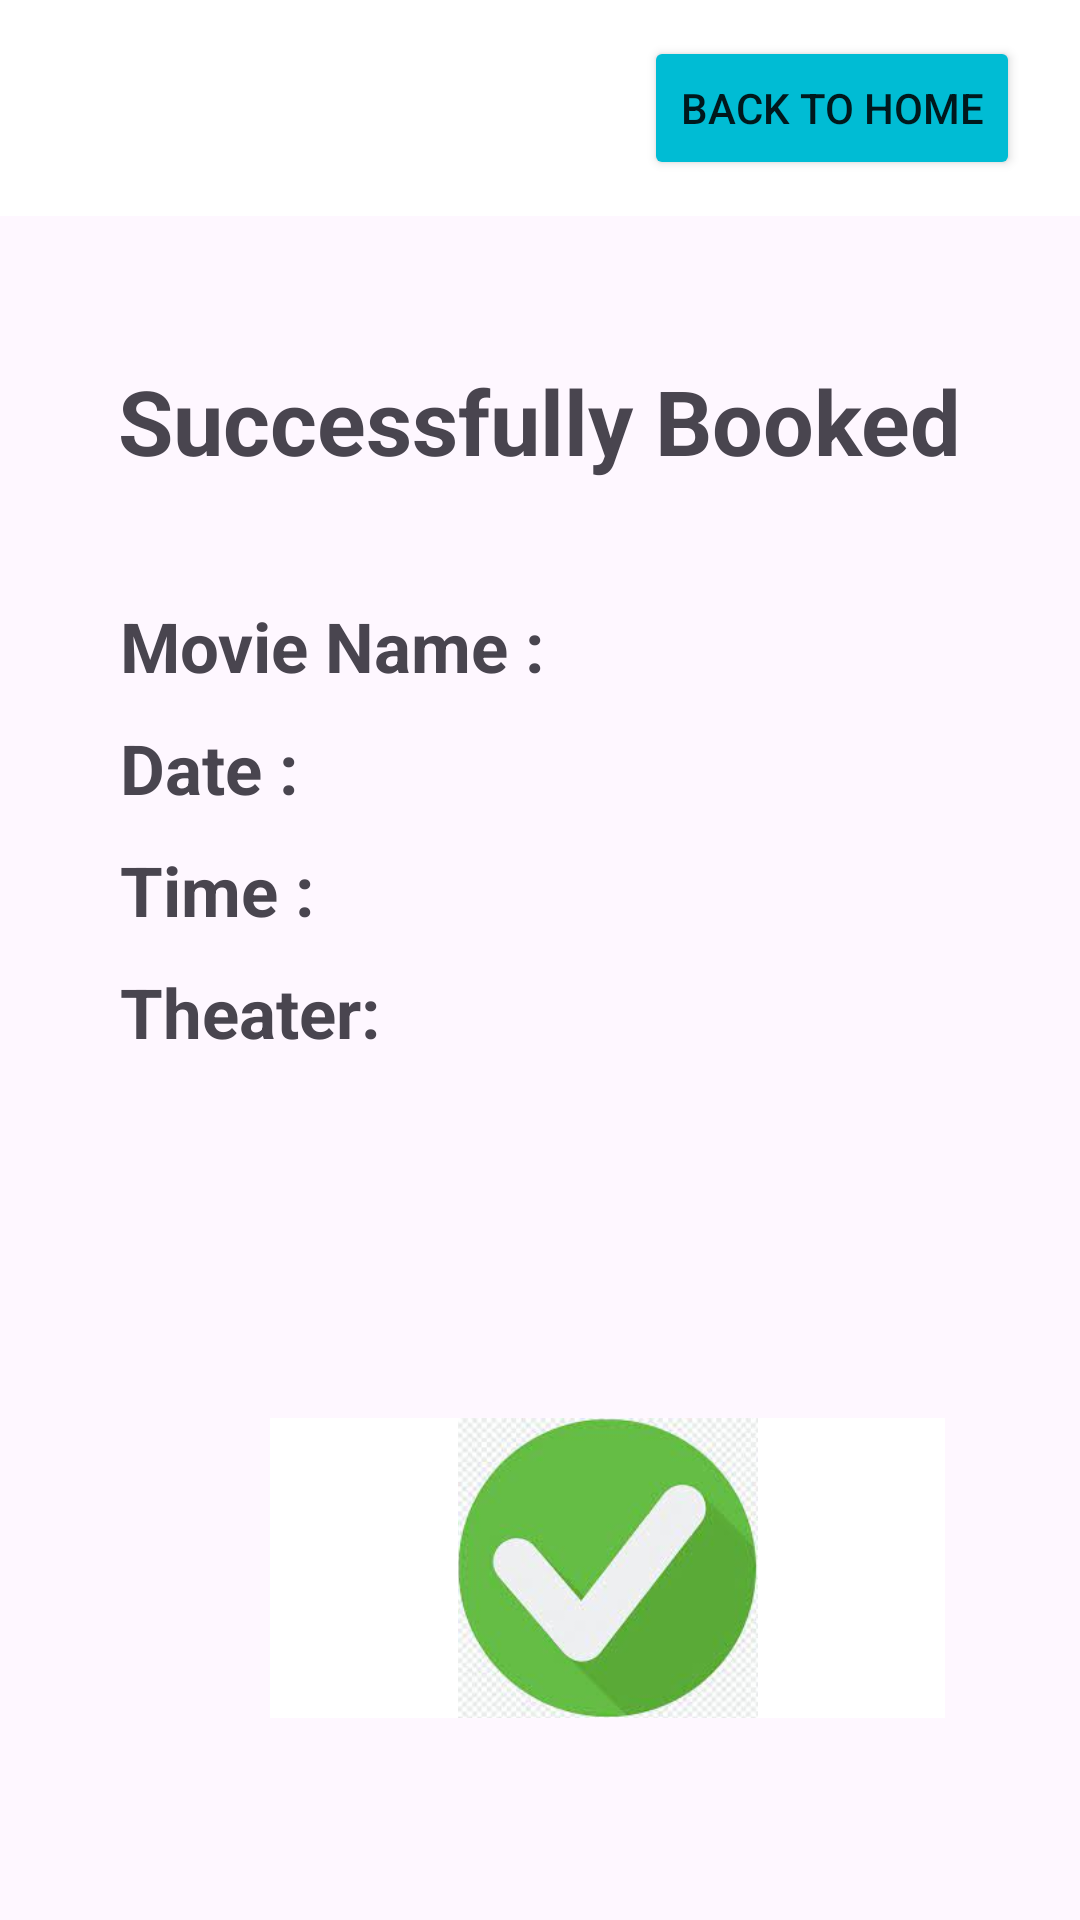

Android layout source for this screen:
<!-- AndroidManifest.xml: application theme Theme.BookTicketApp -->
<!-- res/layout/activity_succesfully_booked.xml -->
<?xml version="1.0" encoding="utf-8"?>
<RelativeLayout
    xmlns:android="http://schemas.android.com/apk/res/android"
    xmlns:app="http://schemas.android.com/apk/res-auto"
    xmlns:tools="http://schemas.android.com/tools"
    android:layout_width="match_parent"
    android:layout_height="match_parent"
    tools:context=".SuccesfullyBooked">

    <androidx.appcompat.widget.Toolbar
        android:id="@+id/toolbar"
        android:layout_width="match_parent"
        android:layout_height="72dp"
        android:layout_alignParentEnd="true"
        android:layout_marginEnd="0dp"
        android:background="#FFFFFF"
        android:theme="@style/Theme.AppCompat.DayNight.DarkActionBar"
        app:popupTheme="@style/ThemeOverlay.AppCompat.Light"
        app:titleMarginStart="100dp">

    <View
        android:id="@+id/back"
        android:layout_width="40dp"
        android:layout_height="40dp"
        android:background="@drawable/baseline_arrow_back_24"
        android:layout_alignParentLeft="true"
        android:layout_margin="10dp"
        />

        <Button
            android:id="@+id/confirm"
            android:layout_width="wrap_content"
            android:layout_height="wrap_content"
            android:layout_gravity="right"
            android:layout_marginRight="20dp"
            android:backgroundTint="#00BCD4"
            android:text="Back to home"
            app:cornerRadius="8dp" />
    </androidx.appcompat.widget.Toolbar>

    <TextView
        android:layout_width="wrap_content"
        android:layout_height="wrap_content"
        android:layout_marginTop="120dp"
        android:layout_marginLeft="40dp"
        android:textStyle="bold"
        android:layout_centerHorizontal="true"
        android:textSize="30dp"
        android:text="Successfully Booked"/>
    <LinearLayout
        android:layout_width="wrap_content"
        android:layout_height="wrap_content"
        android:layout_marginLeft="40dp"
        android:layout_marginTop="200dp"
        android:layout_marginBottom="10dp"
        android:orientation="horizontal"
        android:id="@+id/li">
        <TextView
            android:layout_width="wrap_content"
            android:layout_height="wrap_content"
            android:text="Movie Name : "
            android:textSize="23dp"
            android:textStyle="bold"
            android:id="@+id/Movie"/>

        <TextView
            android:id="@+id/Movie_name"
            android:layout_width="wrap_content"
            android:layout_height="wrap_content"
            android:textSize="23dp"/>

    </LinearLayout>
    <LinearLayout
        android:layout_width="wrap_content"
        android:layout_height="wrap_content"
        android:layout_below="@id/li"
        android:layout_marginLeft="40dp"
        android:layout_marginBottom="10dp"
        android:orientation="horizontal"
        android:id="@+id/li1">
        <TextView
            android:layout_width="wrap_content"
            android:layout_height="wrap_content"
            android:text="Date : "
            android:textSize="23dp"
            android:textStyle="bold"
            android:id="@+id/Date"/>
        <TextView
            android:id="@+id/Conf_date"
            android:layout_width="wrap_content"
            android:layout_height="wrap_content"
            android:textStyle="normal"
            android:textSize="23dp"/>

    </LinearLayout>

    <LinearLayout
        android:layout_width="wrap_content"
        android:layout_height="wrap_content"
        android:layout_below="@id/li1"
        android:layout_marginLeft="40dp"
        android:layout_marginBottom="10dp"
        android:orientation="horizontal"
        android:id="@+id/li2">
        <TextView
            android:layout_width="wrap_content"
            android:layout_height="wrap_content"
            android:textSize="23dp"
            android:text="Time : "
            android:textStyle="bold"
            android:id="@+id/Time"/>
        <TextView
            android:id="@+id/conf_time"
            android:layout_width="wrap_content"
            android:layout_height="wrap_content"
            android:textStyle="normal"
            android:textSize="23dp"/>

    </LinearLayout>

    <LinearLayout
        android:layout_width="wrap_content"
        android:layout_height="wrap_content"
        android:layout_below="@id/li2"
        android:layout_marginLeft="40dp"
        android:orientation="horizontal"
        android:id="@+id/li3">
        <TextView
            android:layout_width="wrap_content"
            android:layout_height="wrap_content"
            android:text="Theater: "
            android:textSize="23dp"
            android:textStyle="bold"
            android:id="@+id/Theater"/>
        <TextView
            android:layout_width="wrap_content"
            android:layout_height="wrap_content"
            android:textSize="23dp"
            android:id="@+id/TheaterName"/>
    </LinearLayout>

    <ImageView
        android:id="@+id/imageView"
        android:layout_width="wrap_content"
        android:layout_height="100dp"
        android:layout_below="@id/li3"
        android:layout_marginLeft="90dp"
        android:layout_marginTop="120dp"
        android:gravity="center"
        android:background="@color/white"
        android:src="@drawable/tick" />



</RelativeLayout>
<!-- resources referenced by this layout -->
<resources>
  <color name="white">#FFFFFFFF</color>
  <!-- drawable tick: jpeg bitmap (drawable, 5598 bytes) -->
  <style name="Theme.BookTicketApp" parent="Base.Theme.BookTicketApp" />
  <style name="Base.Theme.BookTicketApp" parent="Theme.Material3.DayNight.NoActionBar">
          
          
      </style>
</resources>
